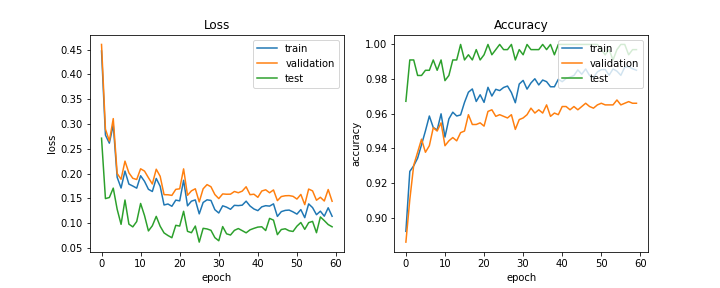

Data behind this chart, as committed beside it:
train_acc, train_loss, val_acc, val_loss, test_acc, test_loss, lr
0.8921, 0.4473, 0.8858, 0.4604, 0.9672, 0.2714, 0.0005
0.9267, 0.2777, 0.9104, 0.2897, 0.991, 0.1496, 0.0005
0.9299, 0.2613, 0.9302, 0.2656, 0.991, 0.1517, 0.0005
0.9343, 0.2986, 0.9377, 0.3109, 0.9821, 0.1707, 0.0005
0.9421, 0.1925, 0.9453, 0.2002, 0.9821, 0.128, 0.0005
0.9501, 0.1709, 0.9377, 0.1886, 0.9851, 0.09764, 0.0005
0.9587, 0.2051, 0.9415, 0.2251, 0.9851, 0.1467, 0.0005
0.9521, 0.1788, 0.9519, 0.2015, 0.991, 0.09808, 0.0005
0.9506, 0.1749, 0.95, 0.1905, 0.9851, 0.09252, 0.0005
0.9599, 0.1706, 0.9547, 0.188, 0.991, 0.1033, 0.0005
0.9465, 0.1956, 0.9415, 0.2097, 0.9791, 0.1397, 0.0005
0.957, 0.1844, 0.9443, 0.205, 0.9821, 0.1153, 0.0005
0.9609, 0.1683, 0.9462, 0.1917, 0.991, 0.08436, 0.0005
0.9587, 0.1639, 0.9443, 0.179, 0.991, 0.09476, 0.0005
0.9593, 0.1902, 0.9491, 0.2088, 1.0, 0.1137, 0.0005
0.9665, 0.1744, 0.95, 0.1946, 0.991, 0.09385, 0.00025
0.9724, 0.1367, 0.9594, 0.1575, 0.994, 0.08033, 0.00025
0.9743, 0.1386, 0.9538, 0.1573, 0.991, 0.07507, 0.00025
0.9671, 0.1341, 0.9538, 0.156, 0.997, 0.07065, 0.00025
0.9709, 0.1465, 0.9547, 0.1682, 0.991, 0.09567, 0.00025
0.9665, 0.145, 0.9528, 0.1693, 0.994, 0.09416, 0.00025
0.9752, 0.1865, 0.9613, 0.2095, 1.0, 0.1239, 0.00025
0.9702, 0.135, 0.9623, 0.1561, 0.994, 0.08353, 0.00025
0.9741, 0.1443, 0.9585, 0.1652, 0.997, 0.08078, 0.00025
0.9734, 0.1469, 0.9594, 0.1693, 1.0, 0.09419, 0.00025
0.9751, 0.1187, 0.9585, 0.1428, 0.997, 0.06179, 0.00025
0.976, 0.1418, 0.9575, 0.1693, 0.997, 0.0896, 0.00025
0.9722, 0.1471, 0.9594, 0.1777, 1.0, 0.08837, 0.00025
0.9663, 0.1458, 0.9509, 0.1734, 0.991, 0.08558, 0.000125
0.9771, 0.1272, 0.9566, 0.1577, 0.997, 0.07081, 0.000125
0.9792, 0.1205, 0.9575, 0.1496, 0.994, 0.06451, 0.000125
0.9742, 0.135, 0.9594, 0.159, 1.0, 0.09313, 0.000125
0.9778, 0.1323, 0.9632, 0.1583, 0.997, 0.07851, 0.000125
0.9802, 0.128, 0.9604, 0.1585, 0.997, 0.07609, 0.000125
0.9766, 0.136, 0.9623, 0.1639, 0.997, 0.08547, 0.000125
0.9794, 0.1354, 0.9604, 0.1614, 1.0, 0.08915, 0.000125
0.9785, 0.1363, 0.9651, 0.1646, 0.997, 0.08492, 0.000125
0.9756, 0.1444, 0.9585, 0.1734, 1.0, 0.08053, 0.000125
0.9756, 0.1346, 0.9604, 0.1574, 0.994, 0.08657, 0.000125
0.9799, 0.1286, 0.9594, 0.1584, 1.0, 0.08956, 0.000125
0.9785, 0.1253, 0.9642, 0.1521, 1.0, 0.09209, 0.000125
0.9804, 0.1329, 0.9642, 0.1648, 1.0, 0.09271, 0.000125
0.9811, 0.1353, 0.9623, 0.1673, 1.0, 0.08514, 6.25e-05
0.9821, 0.1344, 0.9642, 0.1613, 1.0, 0.1096, 6.25e-05
0.9853, 0.139, 0.9623, 0.167, 1.0, 0.1061, 6.25e-05
0.9828, 0.1136, 0.9642, 0.1454, 1.0, 0.07684, 6.25e-05
0.9858, 0.1232, 0.966, 0.1537, 1.0, 0.08719, 6.25e-05
0.9821, 0.1258, 0.9642, 0.1553, 1.0, 0.08867, 6.25e-05
0.9809, 0.1264, 0.9632, 0.1556, 1.0, 0.08467, 6.25e-05
0.9842, 0.1228, 0.9651, 0.1541, 1.0, 0.0833, 6.25e-05
0.9854, 0.1183, 0.966, 0.1486, 0.997, 0.09397, 6.25e-05
0.9855, 0.1274, 0.9651, 0.158, 0.994, 0.1013, 6.25e-05
0.9823, 0.1111, 0.9651, 0.1374, 0.997, 0.08752, 5e-05
0.9858, 0.1389, 0.9651, 0.1688, 0.991, 0.101, 5e-05
0.9846, 0.1314, 0.9679, 0.1651, 0.997, 0.1036, 5e-05
0.9822, 0.1171, 0.9651, 0.1463, 1.0, 0.08073, 5e-05
0.9869, 0.1242, 0.966, 0.1522, 1.0, 0.1126, 5e-05
0.9872, 0.1141, 0.967, 0.1447, 0.994, 0.1052, 5e-05
0.9859, 0.131, 0.966, 0.1678, 0.997, 0.0972, 5e-05
0.9851, 0.1139, 0.966, 0.1442, 0.997, 0.0927, 5e-05
